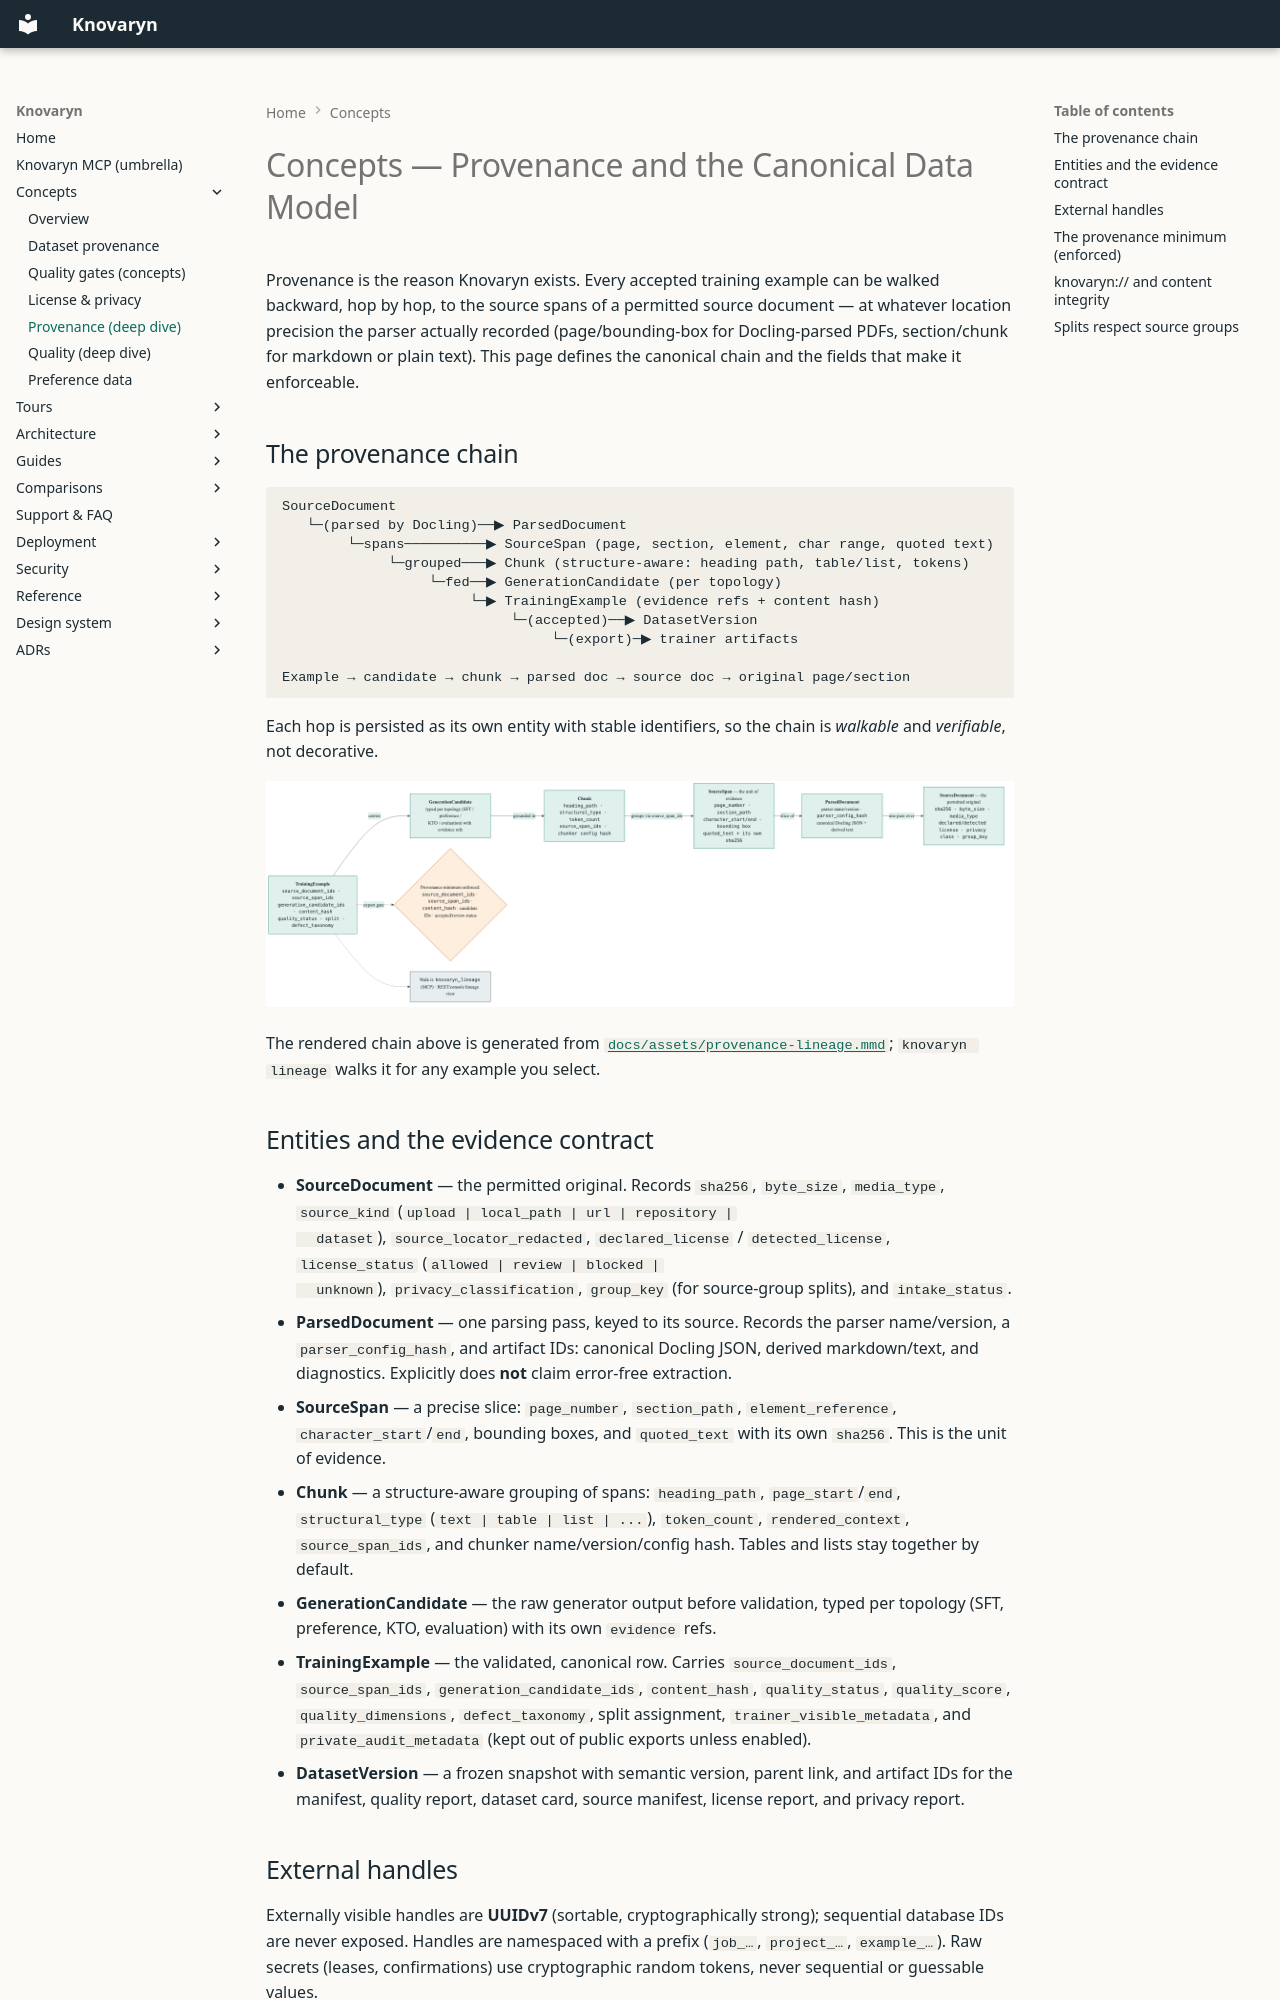

repository: waalwalker1/knovaryn · page: concepts/provenance/index.html · generator: mkdocs

---
description: >-
  Provenance and the canonical data model: hashes, spans,
  locations, precision guarantees per format, and how every
  artifact references its evidence.
---

# Concepts — Provenance and the Canonical Data Model

Provenance is the reason Knovaryn exists. Every accepted training example can
be walked backward, hop by hop, to the source spans of a permitted source
document — at whatever location precision the parser actually recorded
(page/bounding-box for Docling-parsed PDFs, section/chunk for markdown or plain
text). This page defines the canonical chain and the fields that make it
enforceable.

## The provenance chain

```
SourceDocument
   └─(parsed by Docling)──▶ ParsedDocument
        └─spans──────────▶ SourceSpan (page, section, element, char range, quoted text)
             └─grouped───▶ Chunk (structure-aware: heading path, table/list, tokens)
                  └─fed──▶ GenerationCandidate (per topology)
                       └─▶ TrainingExample (evidence refs + content hash)
                            └─(accepted)──▶ DatasetVersion
                                 └─(export)─▶ trainer artifacts

Example → candidate → chunk → parsed doc → source doc → original page/section
```

Each hop is persisted as its own entity with stable identifiers, so the chain
is *walkable* and *verifiable*, not decorative.

![Knovaryn provenance lineage — exported example back through candidate, chunk, source span, parsed document, and source document, with hashes and location precision](../assets/provenance-lineage.png){: width="100%" }

The rendered chain above is generated from
[`docs/assets/provenance-lineage.mmd`](https://github.com/waalwalker1/knovaryn/blob/main/docs/assets/provenance-lineage.mmd);
`knovaryn lineage` walks it for any example you select.
